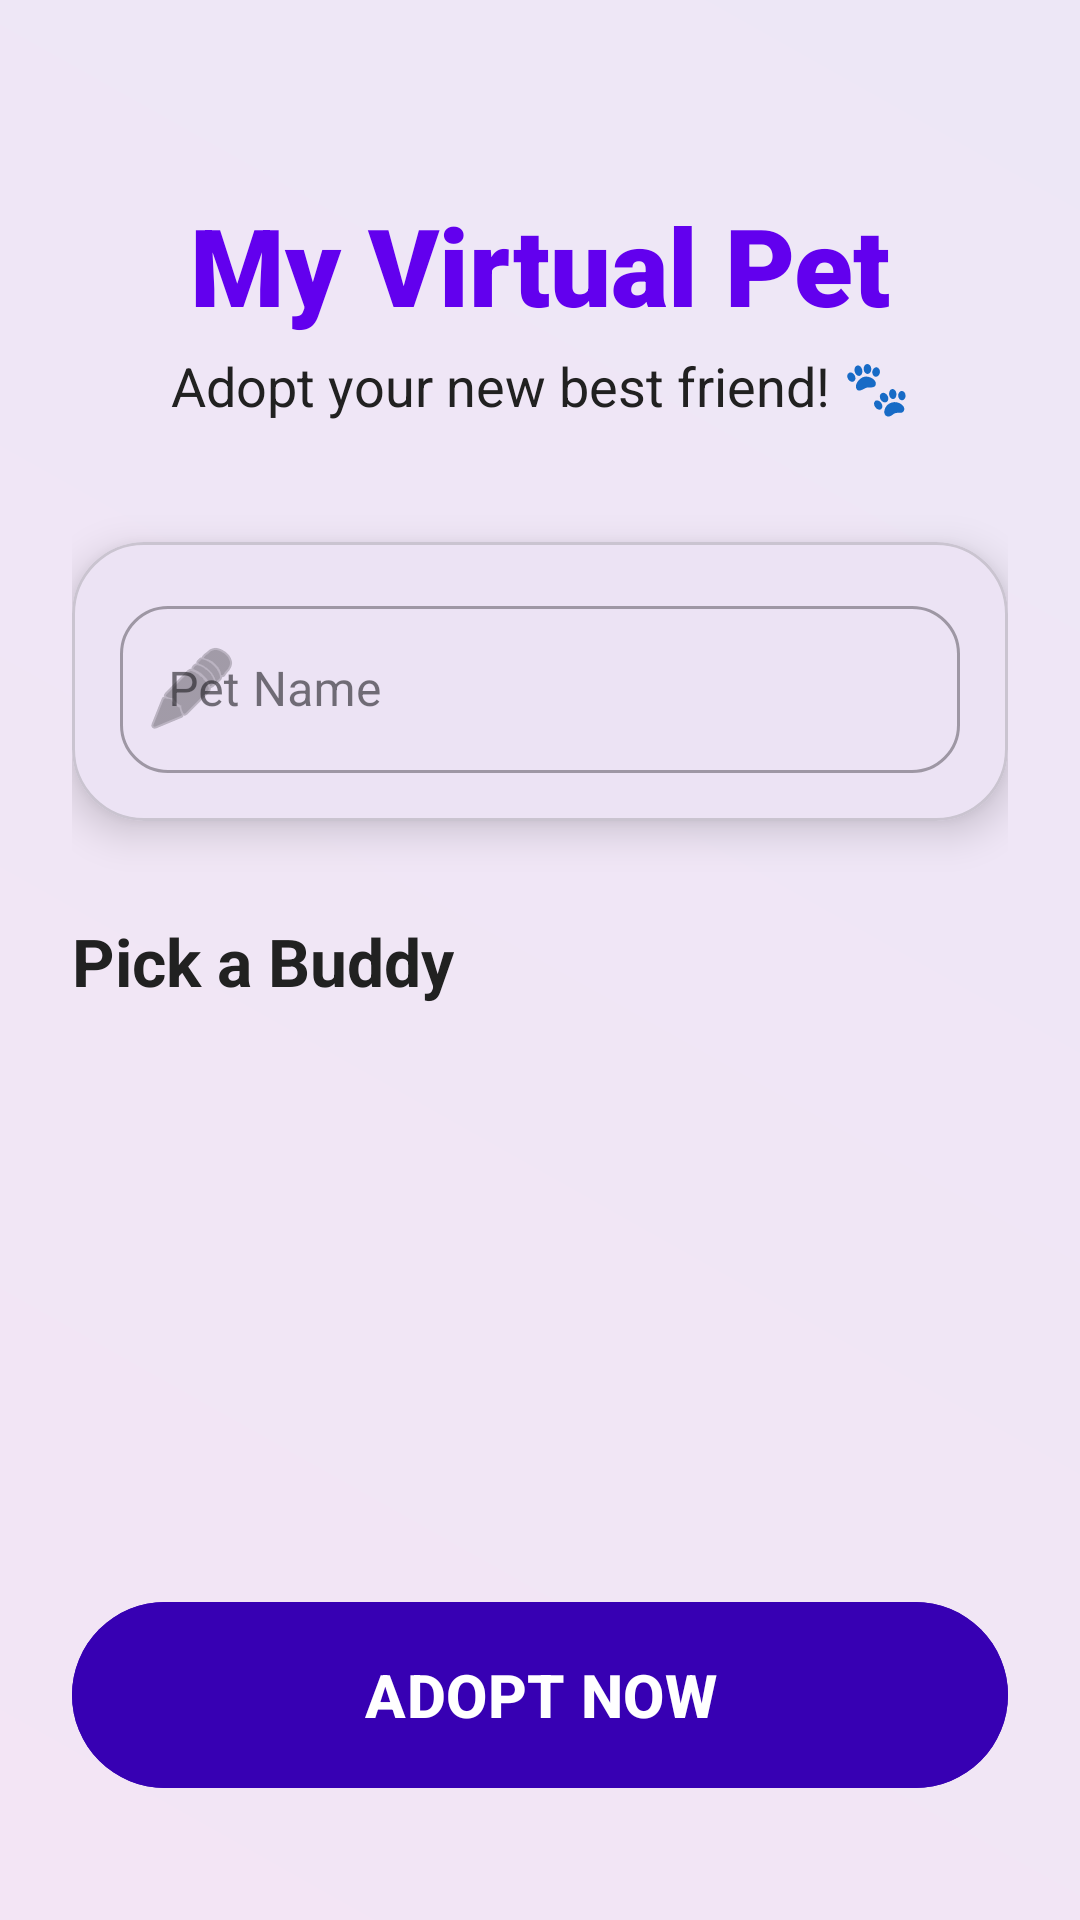

Android layout source for this screen:
<!-- AndroidManifest.xml: application theme Theme.MUCAssignment1 -->
<!-- res/layout/activity_main.xml -->
<?xml version="1.0" encoding="utf-8"?>
<androidx.constraintlayout.widget.ConstraintLayout
    xmlns:android="http://schemas.android.com/apk/res/android"
    xmlns:app="http://schemas.android.com/apk/res-auto"
    xmlns:tools="http://schemas.android.com/tools"
    android:layout_width="match_parent"
    android:layout_height="match_parent"
    android:background="@drawable/bg_gradient"
    android:padding="24dp">

    
    <LinearLayout
        android:id="@+id/headerLayout"
        android:layout_width="wrap_content"
        android:layout_height="wrap_content"
        android:orientation="vertical"
        android:gravity="center"
        app:layout_constraintTop_toTopOf="parent"
        app:layout_constraintStart_toStartOf="parent"
        app:layout_constraintEnd_toEndOf="parent"
        android:layout_marginTop="40dp">

        <TextView
            android:id="@+id/tvTitle"
            android:layout_width="wrap_content"
            android:layout_height="wrap_content"
            android:text="My Virtual Pet"
            android:textColor="@color/primary"
            android:textSize="36sp"
            android:textStyle="bold"
            android:fontFamily="sans-serif-black"/>

        <TextView
            android:layout_width="wrap_content"
            android:layout_height="wrap_content"
            android:text="Adopt your new best friend! 🐾"
            android:textColor="@color/text_main"
            android:textSize="18sp"
            android:layout_marginTop="4dp"/>
    </LinearLayout>

    
    <com.google.android.material.card.MaterialCardView
        android:id="@+id/inputCard"
        android:layout_width="0dp"
        android:layout_height="wrap_content"
        android:layout_marginTop="40dp"
        app:cardCornerRadius="24dp"
        app:cardElevation="8dp"
        app:layout_constraintTop_toBottomOf="@id/headerLayout"
        app:layout_constraintStart_toStartOf="parent"
        app:layout_constraintEnd_toEndOf="parent">

        <com.google.android.material.textfield.TextInputLayout
            android:layout_width="match_parent"
            android:layout_height="wrap_content"
            android:padding="16dp"
            style="@style/Widget.MaterialComponents.TextInputLayout.OutlinedBox"
            android:hint="Pet Name"
            app:startIconDrawable="@android:drawable/ic_menu_edit"
            app:boxCornerRadiusTopStart="16dp"
            app:boxCornerRadiusTopEnd="16dp"
            app:boxCornerRadiusBottomStart="16dp"
            app:boxCornerRadiusBottomEnd="16dp">

            <com.google.android.material.textfield.TextInputEditText
                android:id="@+id/etPetName"
                android:layout_width="match_parent"
                android:layout_height="wrap_content"
                android:inputType="textPersonName"
                android:maxLines="1"/>
        </com.google.android.material.textfield.TextInputLayout>
    </com.google.android.material.card.MaterialCardView>

    
    <TextView
        android:id="@+id/tvSelectPet"
        android:layout_width="wrap_content"
        android:layout_height="wrap_content"
        android:text="Pick a Buddy"
        android:textColor="@color/text_main"
        android:textSize="22sp"
        android:textStyle="bold"
        app:layout_constraintTop_toBottomOf="@id/inputCard"
        app:layout_constraintStart_toStartOf="parent"
        android:layout_marginTop="32dp"/>

    
    <androidx.recyclerview.widget.RecyclerView
        android:id="@+id/rvPets"
        android:layout_width="0dp"
        android:layout_height="0dp"
        android:layout_marginTop="12dp"
        android:layout_marginBottom="24dp"
        app:layout_constraintTop_toBottomOf="@id/tvSelectPet"
        app:layout_constraintBottom_toTopOf="@id/btnStart"
        app:layout_constraintStart_toStartOf="parent"
        app:layout_constraintEnd_toEndOf="parent"
        tools:listitem="@layout/item_pet"
        android:overScrollMode="never"/>

    
    <com.google.android.material.button.MaterialButton
        android:id="@+id/btnStart"
        android:layout_width="0dp"
        android:layout_height="70dp"
        android:text="ADOPT NOW"
        android:textSize="20sp"
        android:textStyle="bold"
        app:cornerRadius="35dp"
        app:elevation="8dp"
        app:layout_constraintBottom_toBottomOf="parent"
        app:layout_constraintStart_toStartOf="parent"
        app:layout_constraintEnd_toEndOf="parent"
        android:layout_marginBottom="16dp"
        android:backgroundTint="@color/primaryVariant"/>

</androidx.constraintlayout.widget.ConstraintLayout>
<!-- res/layout/item_pet.xml (included above) -->
<?xml version="1.0" encoding="utf-8"?>
<com.google.android.material.card.MaterialCardView
    xmlns:android="http://schemas.android.com/apk/res/android"
    xmlns:app="http://schemas.android.com/apk/res-auto"
    android:layout_width="180dp"
    android:layout_height="200dp"
    android:layout_margin="8dp"
    app:cardCornerRadius="28dp"
    app:cardElevation="8dp"
    app:strokeWidth="3dp"
    app:strokeColor="@color/white">

    <LinearLayout
        android:layout_width="match_parent"
        android:layout_height="match_parent"
        android:orientation="vertical"
        android:gravity="center"
        android:background="#FDFDFF"
        android:padding="16dp">

        <ImageView
            android:id="@+id/imgPet"
            android:layout_width="120dp"
            android:layout_height="120dp"
            android:scaleType="centerInside"
            android:src="@android:drawable/ic_menu_help" />

        <TextView
            android:id="@+id/tvPetName"
            android:layout_width="wrap_content"
            android:layout_height="wrap_content"
            android:text="Pet"
            android:textColor="@color/text_main"
            android:textSize="22sp"
            android:textStyle="bold"
            android:layout_marginTop="12dp"/>

    </LinearLayout>

</com.google.android.material.card.MaterialCardView>
<!-- resources referenced by this layout -->
<resources>
  <color name="primary">#6200EE</color>
  <color name="primaryVariant">#3700B3</color>
  <color name="text_main">#212121</color>
  <color name="white">#FFFFFFFF</color>
  <!-- drawable bg_gradient (drawable) -->
  <?xml version="1.0" encoding="utf-8"?>
  <shape xmlns:android="http://schemas.android.com/apk/res/android">
      <gradient
          android:startColor="#F3E5F5"
          android:endColor="#EDE7F6"
          android:angle="45"/>
  </shape>
  <style name="Theme.MUCAssignment1" parent="Base.Theme.MUCAssignment1" />
  <style name="Base.Theme.MUCAssignment1" parent="Theme.Material3.DayNight.NoActionBar">
          
          
      </style>
</resources>
